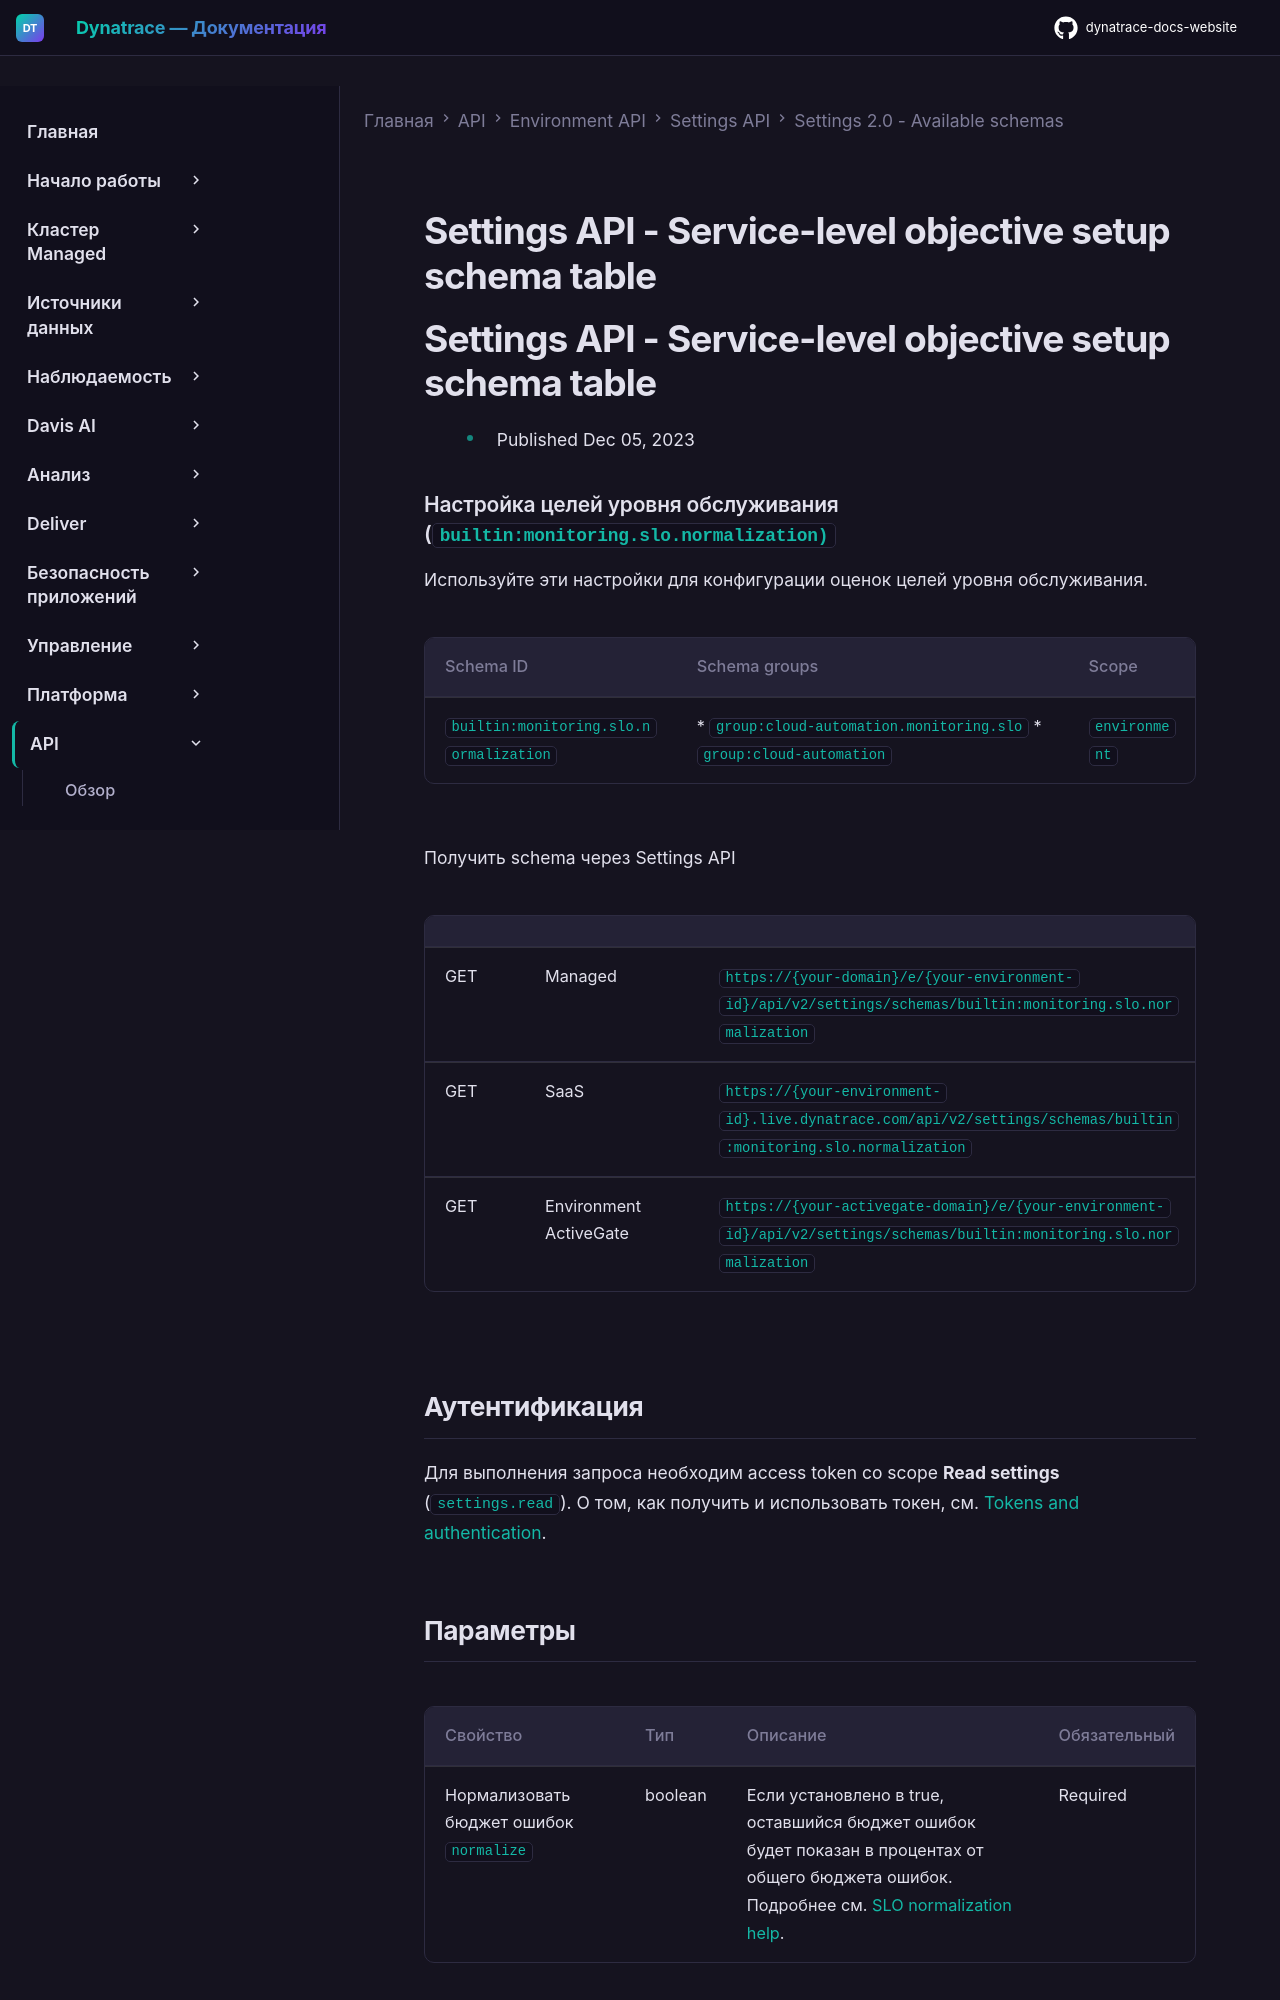

repository: Yerkebulan-Ardabayev/dynatrace-docs-website · page: managed-ru/dynatrace-api/environment-api/settings/schemas/builtin-monitoring-slo-normalization/index.html · generator: mkdocs

---
title: Settings API - Service-level objective setup schema table
source: https://docs.dynatrace.com/managed/dynatrace-api/environment-api/settings/schemas/builtin-monitoring-slo-normalization
scraped: 2026-05-12T11:48:30.982744
---

# Settings API - Service-level objective setup schema table

# Settings API - Service-level objective setup schema table

* Published Dec 05, 2023

### Настройка целей уровня обслуживания (`builtin:monitoring.slo.normalization)`

Используйте эти настройки для конфигурации оценок целей уровня обслуживания.

| Schema ID | Schema groups | Scope |
| --- | --- | --- |
| `builtin:monitoring.slo.normalization` | * `group:cloud-automation.monitoring.slo` * `group:cloud-automation` | `environment` |

Получить schema через Settings API

|  |  |  |
| --- | --- | --- |
| GET | Managed | `https://{your-domain}/e/{your-environment-id}/api/v2/settings/schemas/builtin:monitoring.slo.normalization` |
| GET | SaaS | `https://{your-environment-id}.live.dynatrace.com/api/v2/settings/schemas/builtin:monitoring.slo.normalization` |
| GET | Environment ActiveGate | `https://{your-activegate-domain}/e/{your-environment-id}/api/v2/settings/schemas/builtin:monitoring.slo.normalization` |

## Аутентификация

Для выполнения запроса необходим access token со scope **Read settings** (`settings.read`). О том, как получить и использовать токен, см. [Tokens and authentication](/managed/discover-dynatrace/references/dynatrace-api/basics/dynatrace-api-authentication).
